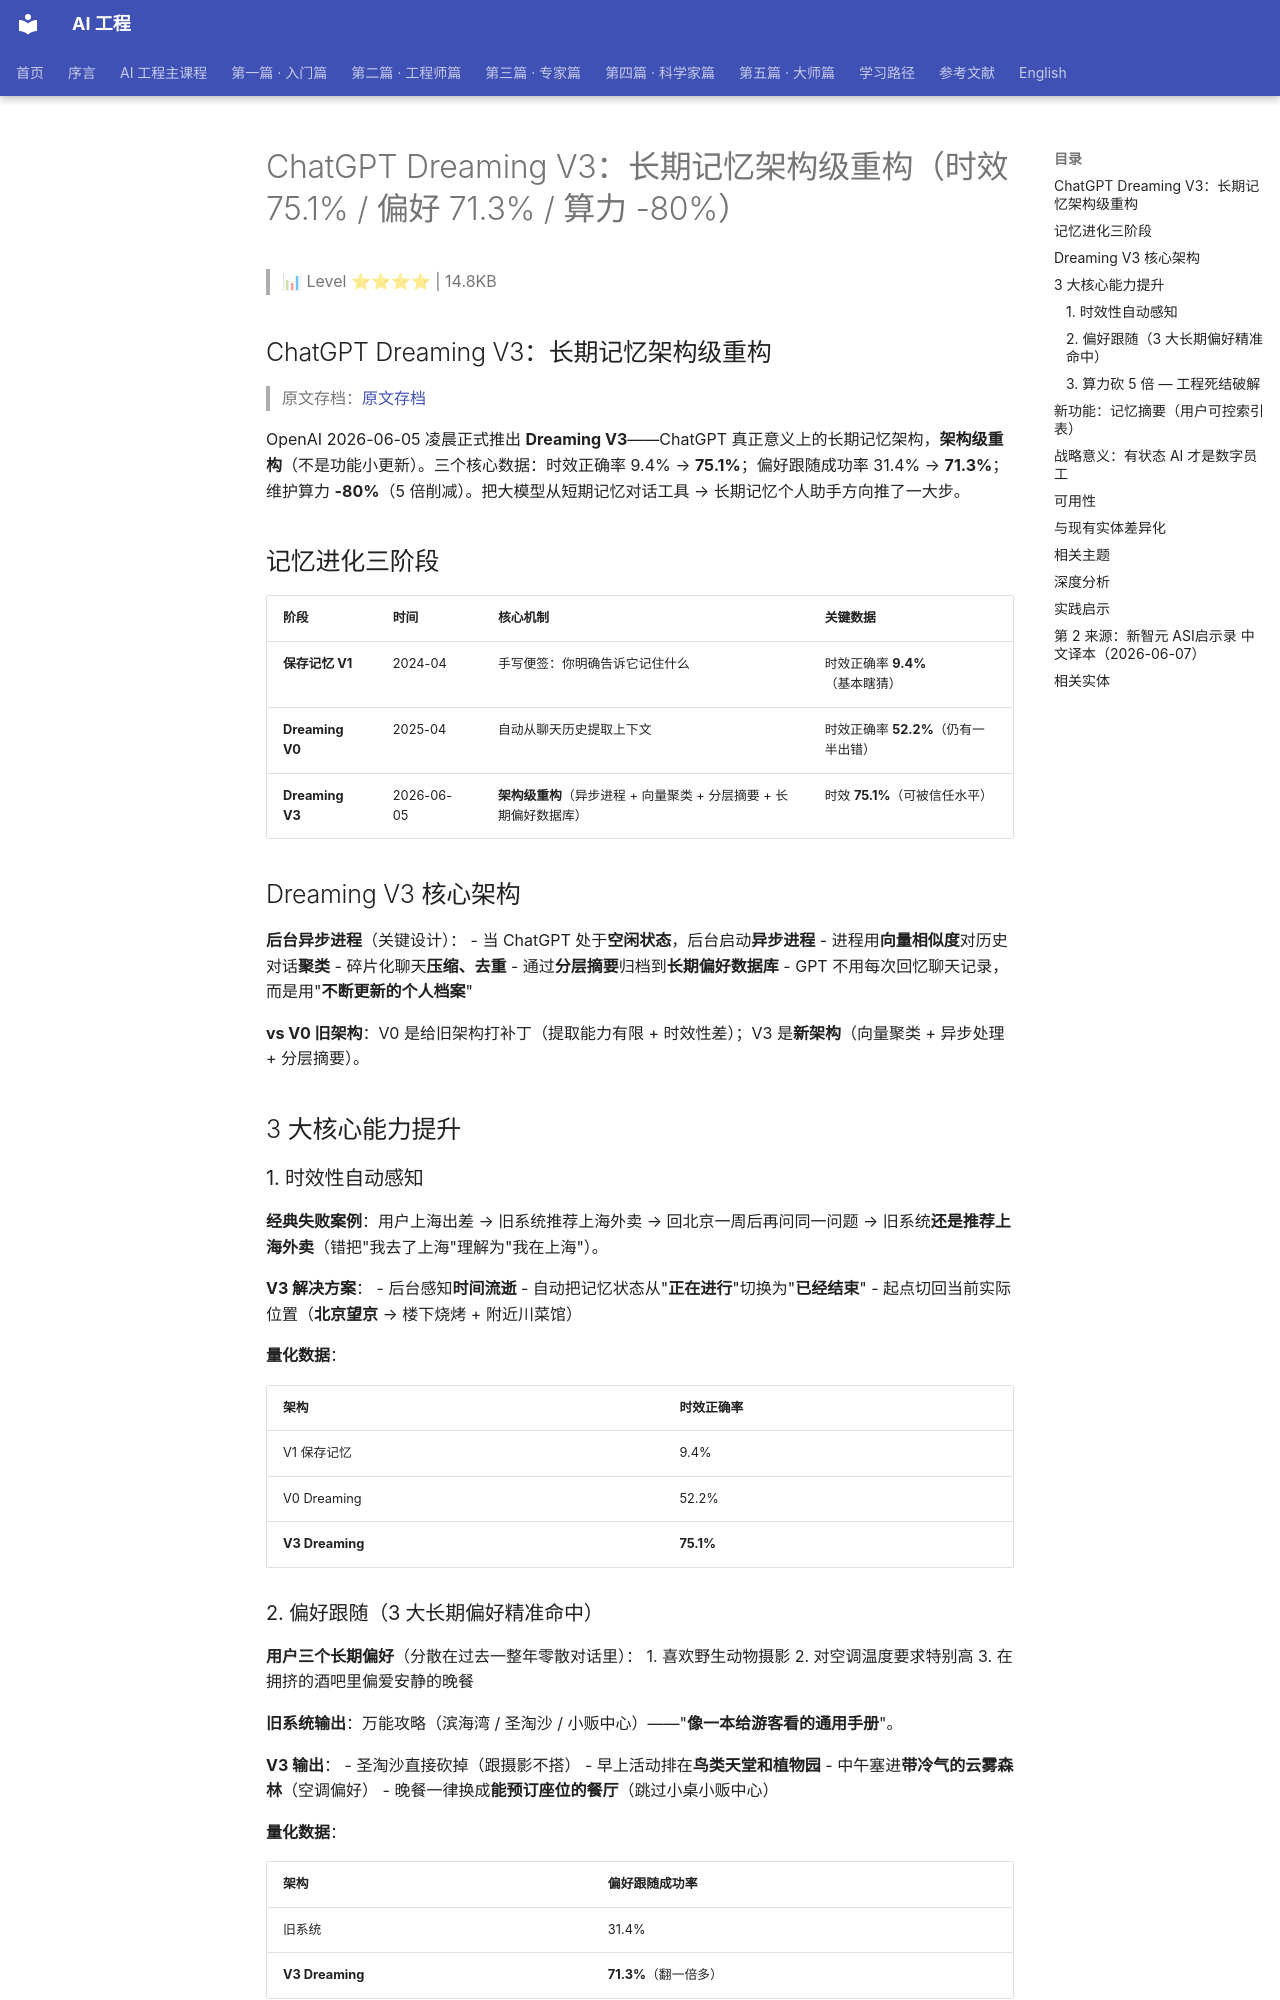

repository: QianJinGuo/wiki-book · page: ch06/027-chatgpt-dreaming-v3-75-1-71-3-80.html · generator: mkdocs

# ChatGPT Dreaming V3：长期记忆架构级重构（时效 75.1% / 偏好 71.3% / 算力 -80%）

> 📊 Level ⭐⭐⭐⭐ | 14.8KB

## ChatGPT Dreaming V3：长期记忆架构级重构

> 原文存档：[原文存档](https://mp.weixin.qq.com/s/-k71aRS38kiZexsyFU3JGw)

OpenAI 2026-06-05 凌晨正式推出 **Dreaming V3**——ChatGPT 真正意义上的长期记忆架构，**架构级重构**（不是功能小更新）。三个核心数据：时效正确率 9.4% → **75.1%**；偏好跟随成功率 31.4% → **71.3%**；维护算力 **-80%**（5 倍削减）。把大模型从短期记忆对话工具 → 长期记忆个人助手方向推了一大步。

## 记忆进化三阶段

| 阶段 | 时间 | 核心机制 | 关键数据 |
|------|------|----------|----------|
| **保存记忆 V1** | 2024-04 | 手写便签：你明确告诉它记住什么 | 时效正确率 **9.4%**（基本瞎猜） |
| **Dreaming V0** | 2025-04 | 自动从聊天历史提取上下文 | 时效正确率 **52.2%**（仍有一半出错） |
| **Dreaming V3** | 2026-06-05 | **架构级重构**（异步进程 + 向量聚类 + 分层摘要 + 长期偏好数据库） | 时效 **75.1%**（可被信任水平） |

## Dreaming V3 核心架构

**后台异步进程**（关键设计）：
- 当 ChatGPT 处于**空闲状态**，后台启动**异步进程**
- 进程用**向量相似度**对历史对话**聚类**
- 碎片化聊天**压缩、去重**
- 通过**分层摘要**归档到**长期偏好数据库**
- GPT 不用每次回忆聊天记录，而是用"**不断更新的个人档案**" 

**vs V0 旧架构**：V0 是给旧架构打补丁（提取能力有限 + 时效性差）；V3 是**新架构**（向量聚类 + 异步处理 + 分层摘要）。

## 3 大核心能力提升

### 1. 时效性自动感知

**经典失败案例**：用户上海出差 → 旧系统推荐上海外卖 → 回北京一周后再问同一问题 → 旧系统**还是推荐上海外卖**（错把"我去了上海"理解为"我在上海"）。

**V3 解决方案**：
- 后台感知**时间流逝**
- 自动把记忆状态从"**正在进行**"切换为"**已经结束**"
- 起点切回当前实际位置（**北京望京** → 楼下烧烤 + 附近川菜馆）

**量化数据**：

| 架构 | 时效正确率 |
|------|------------|
| V1 保存记忆 | 9.4% |
| V0 Dreaming | 52.2% |
| **V3 Dreaming** | **75.1%** |

### 2. 偏好跟随（3 大长期偏好精准命中）

**用户三个长期偏好**（分散在过去一整年零散对话里）：
1. 喜欢野生动物摄影
2. 对空调温度要求特别高
3. 在拥挤的酒吧里偏爱安静的晚餐

**旧系统输出**：万能攻略（滨海湾 / 圣淘沙 / 小贩中心）——"**像一本给游客看的通用手册**"。

**V3 输出**：
- 圣淘沙直接砍掉（跟摄影不搭）
- 早上活动排在**鸟类天堂和植物园**
- 中午塞进**带冷气的云雾森林**（空调偏好）
- 晚餐一律换成**能预订座位的餐厅**（跳过小桌小贩中心）

**量化数据**：

| 架构 | 偏好跟随成功率 |
|------|----------------|
| 旧系统 | 31.4% |
| **V3 Dreaming** | **71.3%**（翻一倍多） |

### 3. 算力砍 5 倍 — 工程死结破解

**计算灾难根源**：
- 每次开新对话 → 后台**重新检索庞大的历史向量数据库**
- 维护数亿用户、跨越多年时间线的动态记忆
- **之前为什么只对 Plus/Pro 开放**：不是 OpenAI 不想给免费用户，是**撑不住**

**V3 工程突破**：把维持这套记忆系统所需的计算量**硬生生砍了约 5 倍**，**降幅高达 80%**。

**战略结果**：
- 从"**只有付费用户才配拥有**" → "**推向所有用户的标配**"
- **长期记忆从此从奢侈品变成了基础设施** 

## 新功能：记忆摘要（用户可控索引表）

**记忆摘要**功能让用户像翻数据库索引表一样：
- 查看 ChatGPT **到底记住了哪些信息**
- **添加** 记忆
- **修改** 已有记忆
- **删除** 错误记忆

**意义**：不用在几百条聊天记录里翻找"它哪次记错了什么"，**一个页面就能完成对自己知识库的编辑**——**对隐私和数据控制的意义，不下于记忆本身的技术突破**。

## 战略意义：有状态 AI 才是数字员工

> "去年一整年 AI 圈都在卷推理模型，比谁更会想。但再聪明的模型，如果每次对话都从零开始，本质上也只是一个**随时准备跑路的临时工**。"

**核心断言**：
- **无状态 AI 永远承接不了高价值的复杂工作流**
- 没人会把核心资产托付给一个**随时失忆的助理**
- 就像没人会把公司的重要客户交给一个**永远记不住上次聊了什么的销售**

**金句**：「Dreaming V3 带来的**有状态能力，是大模型从聊天玩具走向数字员工的入场券**。」

## 可用性

- **现在**：Plus 和 Pro 用户已开放
- **未来几周**：推送到更多国家，以及免费用户、Go 用户
